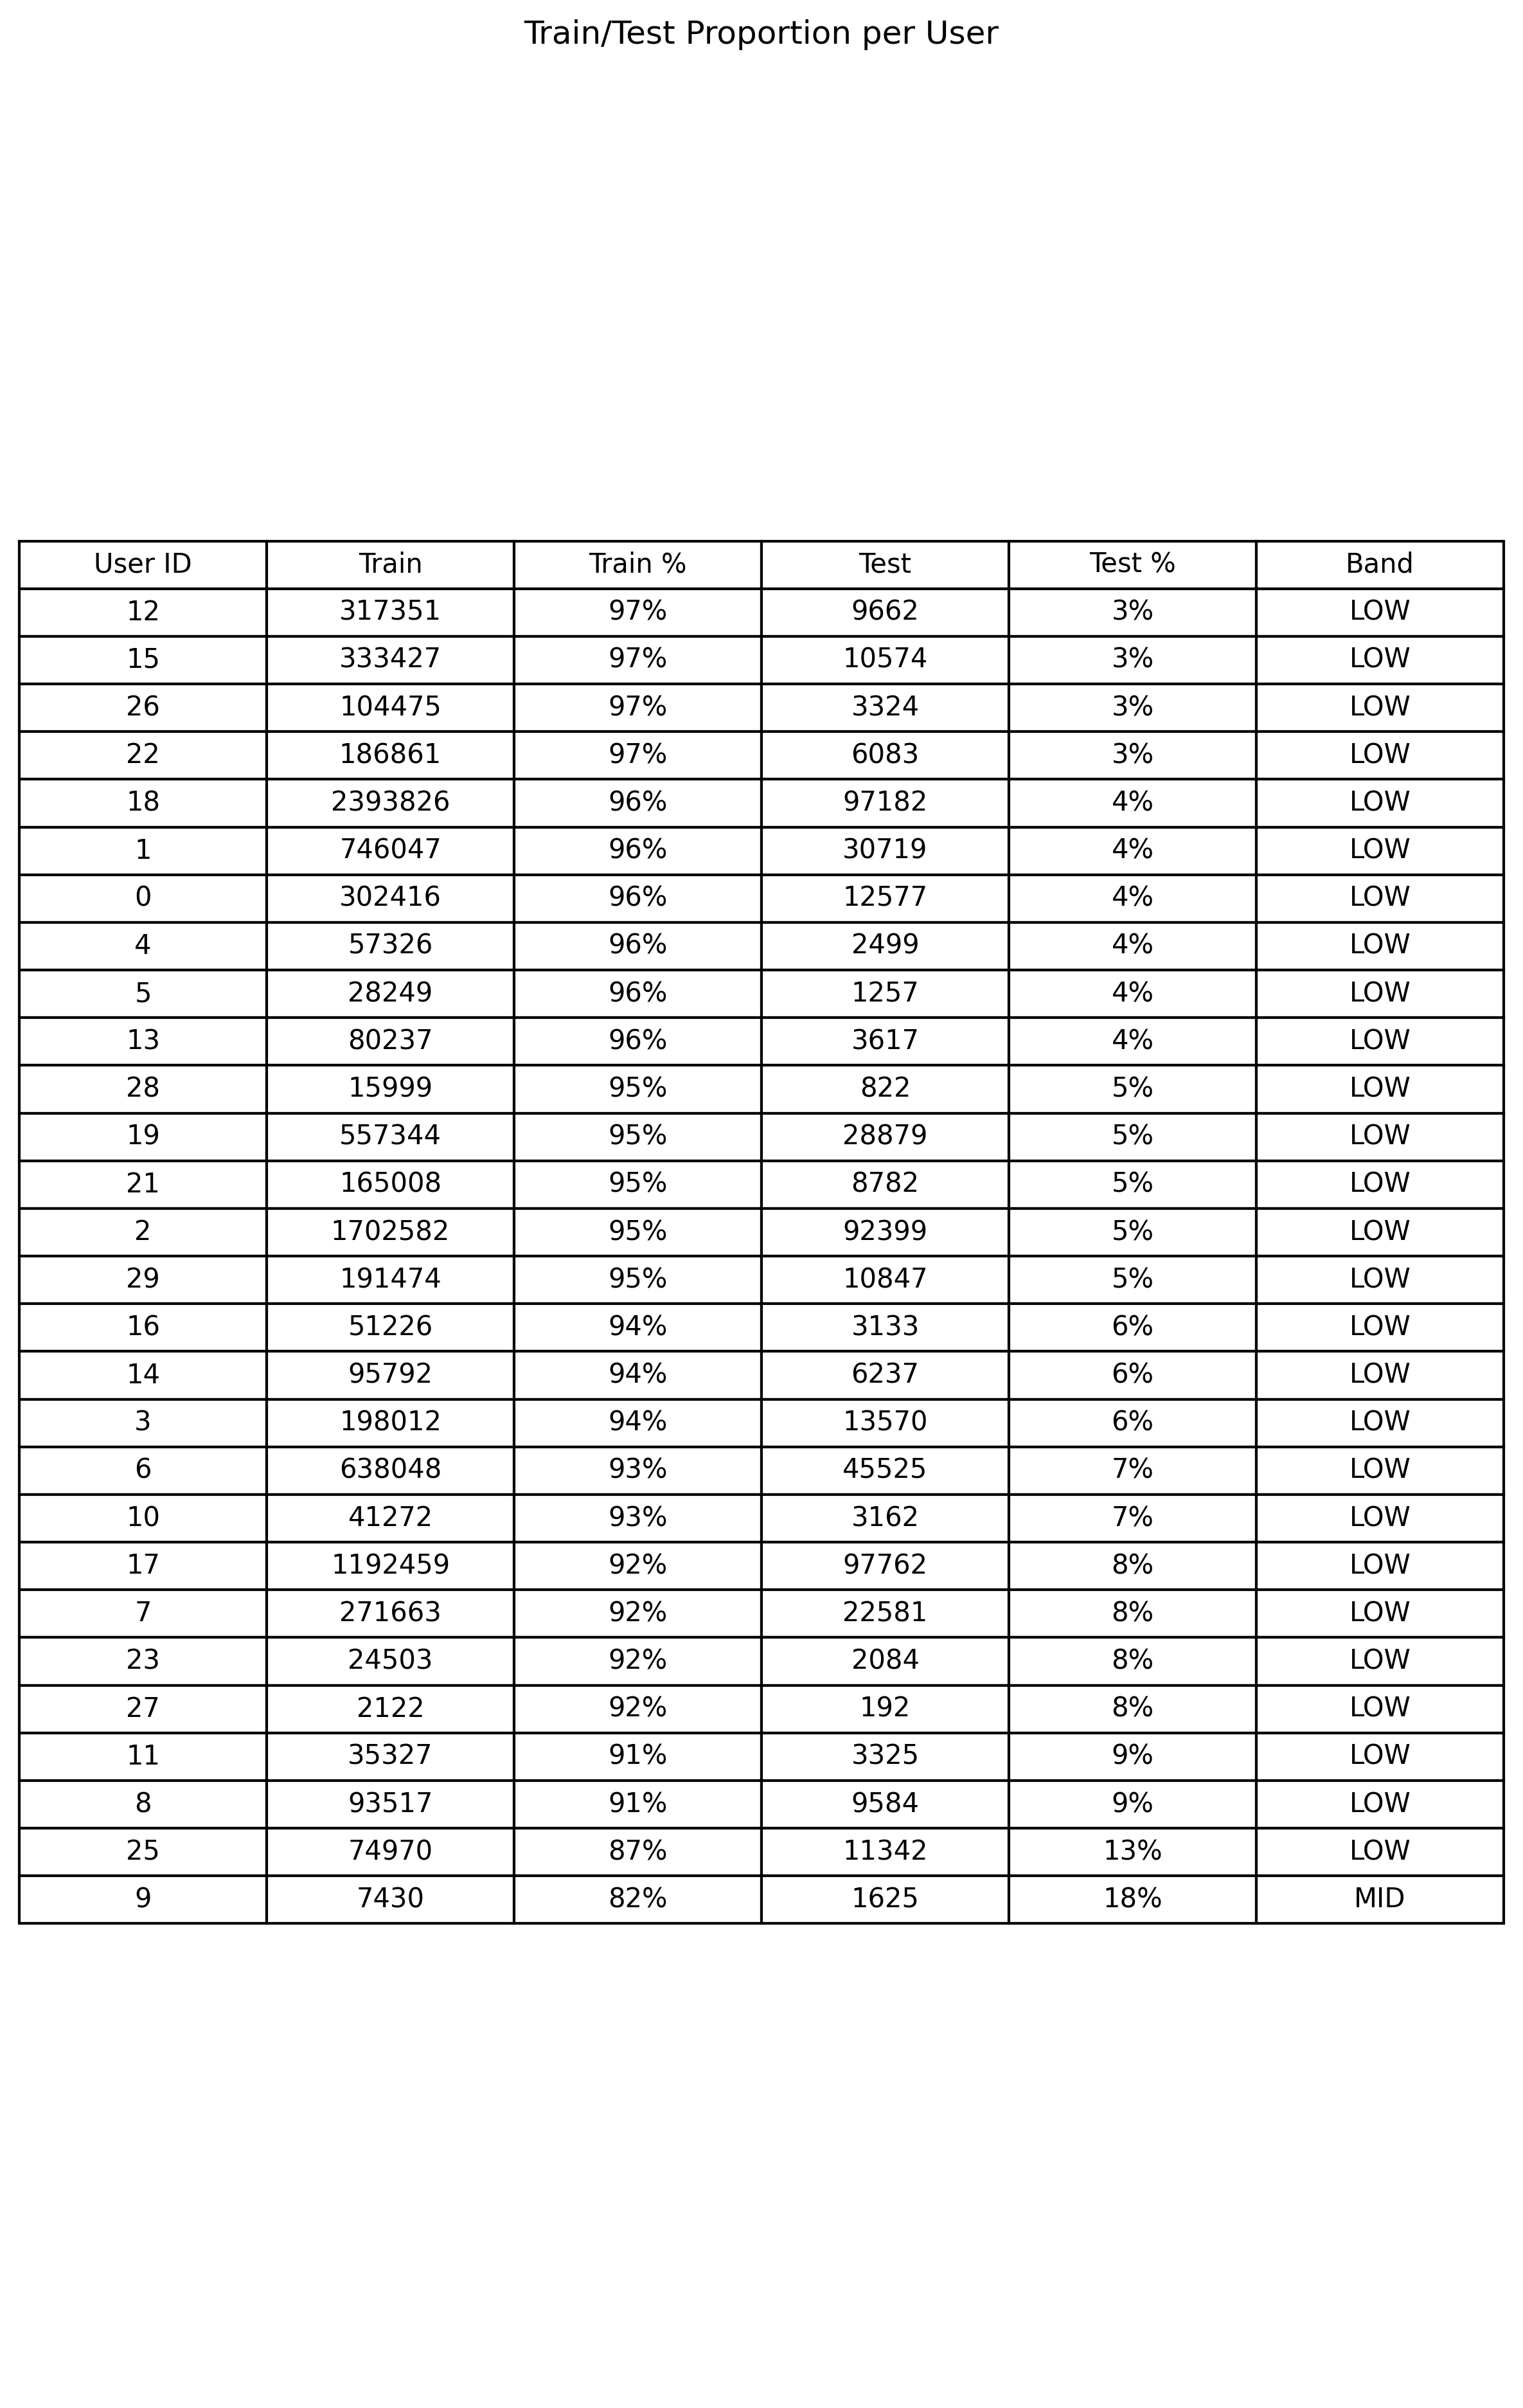

Values plotted in this chart, from the file beside it:
User ID, Train, Train %, Test, Test %, Band
12, 317351, 97%, 9662, 3%, LOW
15, 333427, 97%, 10574, 3%, LOW
26, 104475, 97%, 3324, 3%, LOW
22, 186861, 97%, 6083, 3%, LOW
18, 2393826, 96%, 97182, 4%, LOW
1, 746047, 96%, 30719, 4%, LOW
0, 302416, 96%, 12577, 4%, LOW
4, 57326, 96%, 2499, 4%, LOW
5, 28249, 96%, 1257, 4%, LOW
13, 80237, 96%, 3617, 4%, LOW
28, 15999, 95%, 822, 5%, LOW
19, 557344, 95%, 28879, 5%, LOW
21, 165008, 95%, 8782, 5%, LOW
2, 1702582, 95%, 92399, 5%, LOW
29, 191474, 95%, 10847, 5%, LOW
16, 51226, 94%, 3133, 6%, LOW
14, 95792, 94%, 6237, 6%, LOW
3, 198012, 94%, 13570, 6%, LOW
6, 638048, 93%, 45525, 7%, LOW
10, 41272, 93%, 3162, 7%, LOW
17, 1192459, 92%, 97762, 8%, LOW
7, 271663, 92%, 22581, 8%, LOW
23, 24503, 92%, 2084, 8%, LOW
27, 2122, 92%, 192, 8%, LOW
11, 35327, 91%, 3325, 9%, LOW
8, 93517, 91%, 9584, 9%, LOW
25, 74970, 87%, 11342, 13%, LOW
9, 7430, 82%, 1625, 18%, MID
